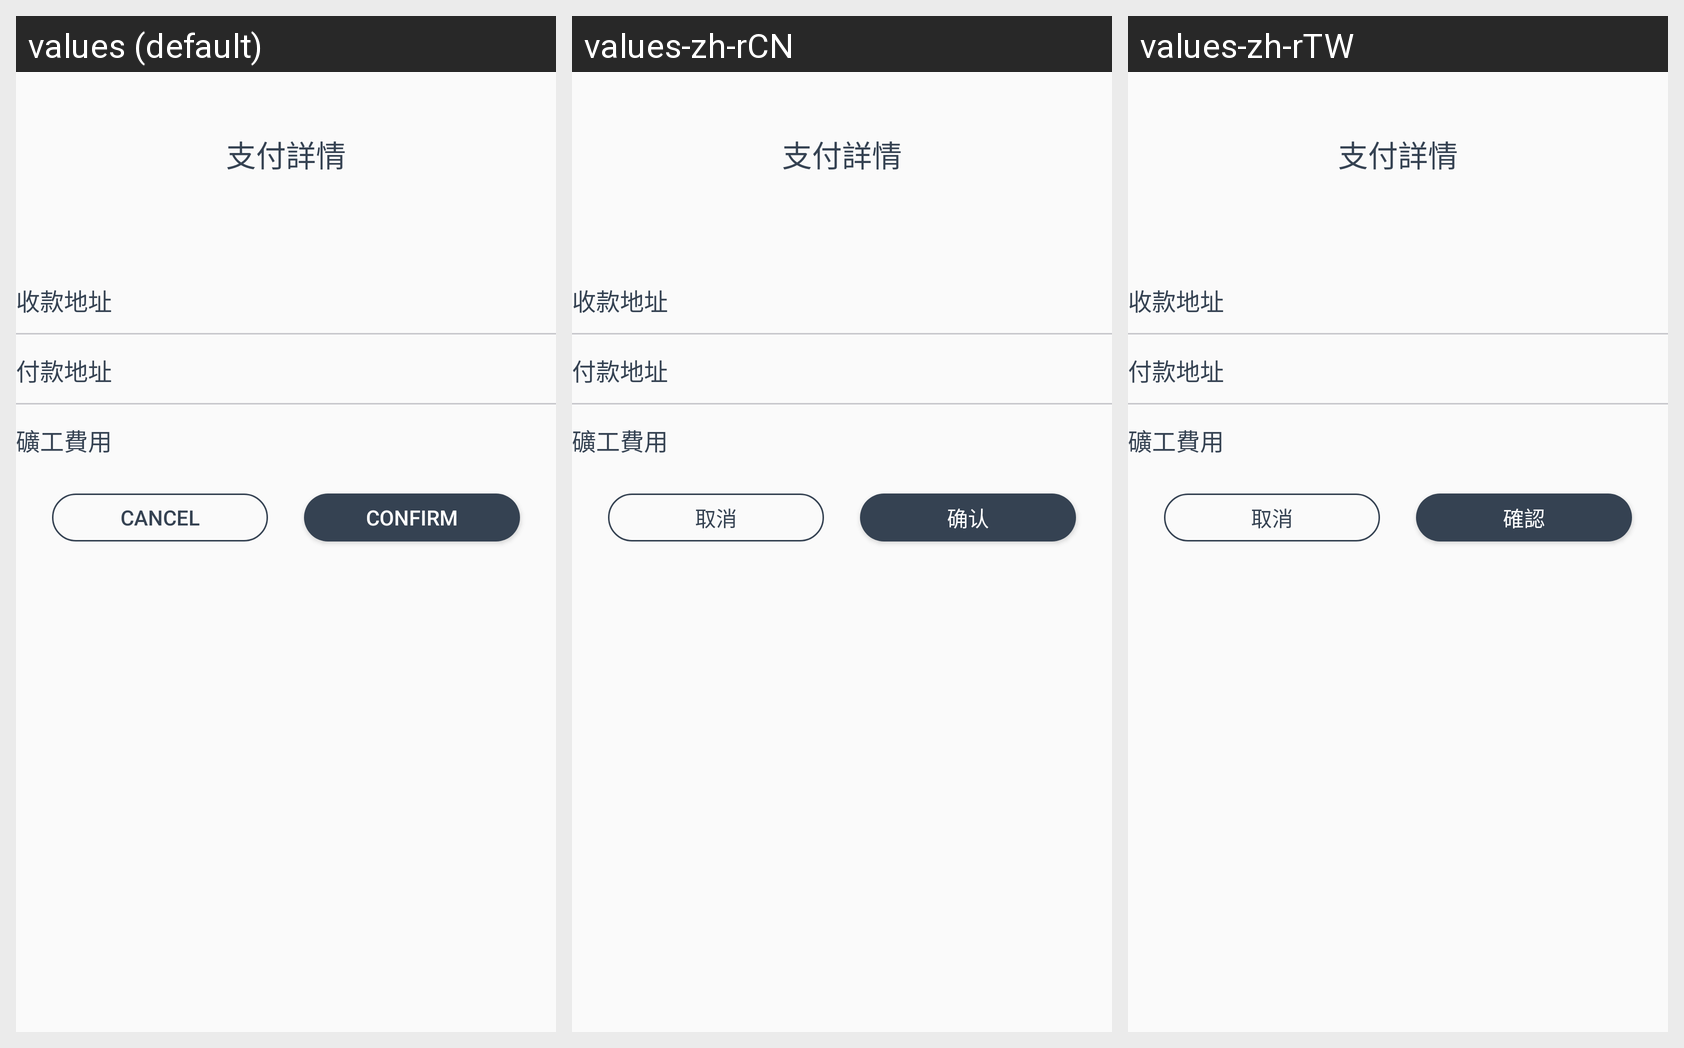

Strings drawn on this Android screen and how each of the app's shown locales translates them:
Android screen res/layout/dialog_confirm_dapp.xml rendered under 3 locales, left to right: values (default), values-zh-rCN, values-zh-rTW. Device: Nexus 5 (rendered at 1080×1920; each locale shown at half size, 540×960, under a caption strip naming it); theme PrimaryTheme.
Strings drawn on this screen, with the default value and each locale's value (text and hints the layout hard-codes, and strings that could not be matched under every locale, appear in the picture but are not listed):

g_confirm
  values: Confirm
  values-zh-rCN: 确认
  values-zh-rTW: 確認

g_cancel
  values: Cancel
  values-zh-rCN: 取消
  values-zh-rTW: 取消
